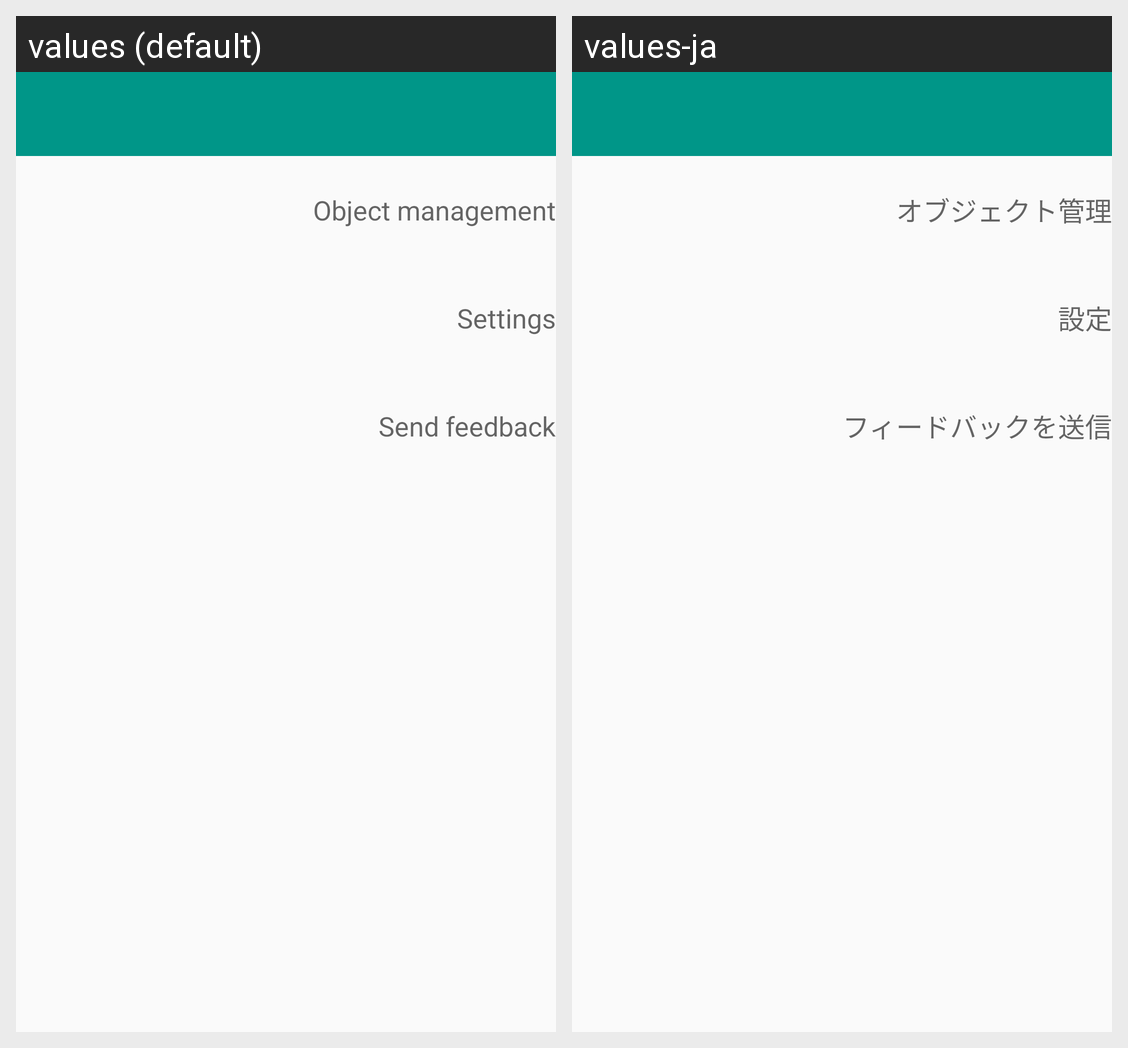

Translations of the strings shown on this Android screen, per locale in the grid:
Android screen res/layout/activity_options.xml rendered under 2 locales, left to right: values (default), values-ja. Device: Nexus 5 (rendered at 1080×1920; each locale shown at half size, 540×960, under a caption strip naming it); theme AppTheme.TitleBar.
Strings drawn on this screen, with the default value and each locale's value (text and hints the layout hard-codes, and strings that could not be matched under every locale, appear in the picture but are not listed):

textView_object_management
  values: Object management
  values-ja: オブジェクト管理

textView_settings
  values: Settings
  values-ja: 設定

textView_send_feedback
  values: Send feedback
  values-ja: フィードバックを送信
